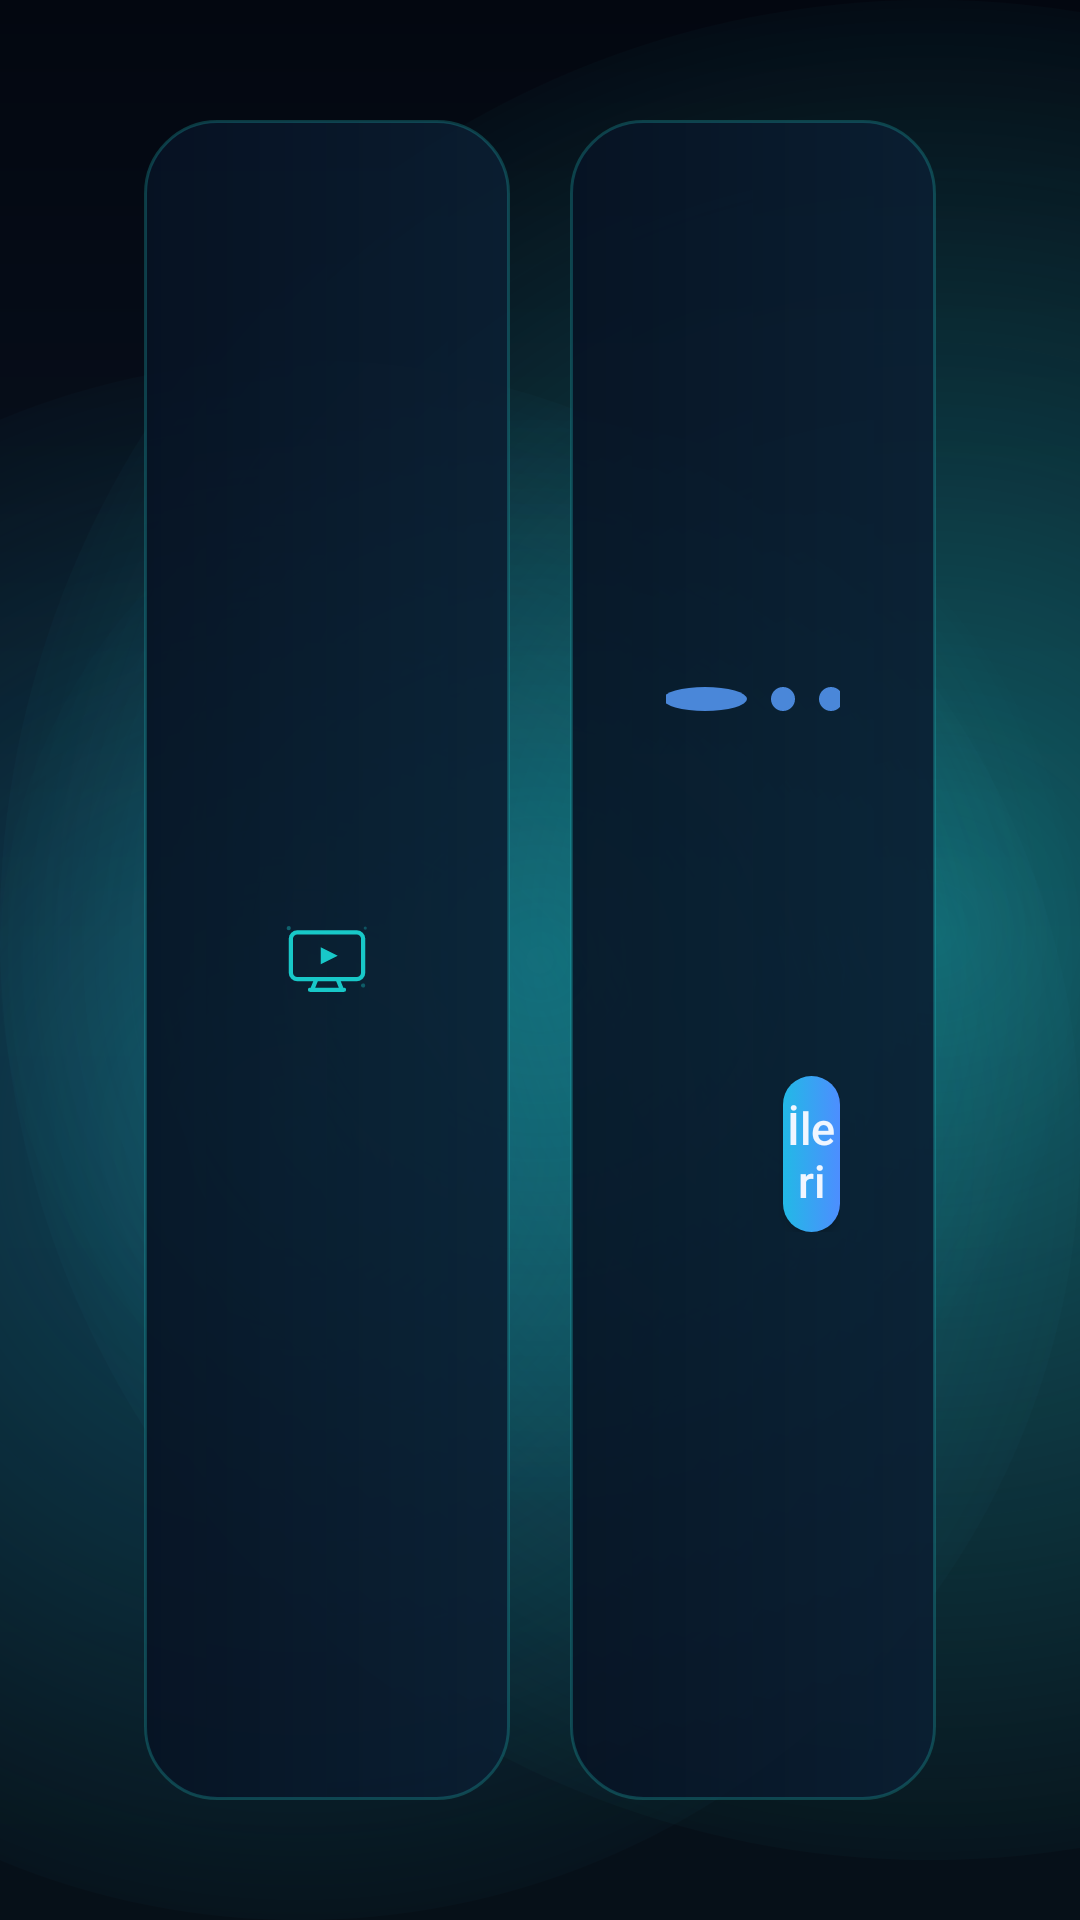

Layout XML and referenced resources for this Android screen:
<!-- AndroidManifest.xml: application theme Theme.OmnexPriceView -->
<!-- res/layout/activity_wizard_tv.xml -->
<?xml version="1.0" encoding="utf-8"?>
<FrameLayout xmlns:android="http://schemas.android.com/apk/res/android"
    android:layout_width="match_parent"
    android:layout_height="match_parent"
    android:background="@drawable/wizard_mobile_background">

    <View
        android:id="@+id/keyboardDimOverlay"
        android:layout_width="match_parent"
        android:layout_height="match_parent"
        android:alpha="0"
        android:background="#7A020810"
        android:visibility="gone" />

    <LinearLayout
        android:layout_width="match_parent"
        android:layout_height="match_parent"
        android:baselineAligned="false"
        android:orientation="horizontal"
        android:paddingStart="48dp"
        android:paddingTop="40dp"
        android:paddingEnd="48dp"
        android:paddingBottom="40dp">

        
        <FrameLayout
            android:layout_width="0dp"
            android:layout_height="match_parent"
            android:layout_weight="1"
            android:layout_marginEnd="20dp">

            <FrameLayout
                android:layout_width="match_parent"
                android:layout_height="match_parent"
                android:background="@drawable/wizard_card_bg"
                android:padding="24dp">

                <ImageView
                    android:id="@+id/wizardImage"
                    android:layout_width="match_parent"
                    android:layout_height="match_parent"
                    android:layout_gravity="center"
                    android:adjustViewBounds="true"
                    android:padding="20dp"
                    android:scaleType="fitCenter"
                    android:src="@drawable/wizard_welcome" />
            </FrameLayout>
        </FrameLayout>

        
        <ScrollView
            android:layout_width="0dp"
            android:layout_height="match_parent"
            android:layout_weight="1"
            android:fillViewport="true"
            android:overScrollMode="ifContentScrolls">

            <LinearLayout
                android:id="@+id/wizardContentCard"
                android:layout_width="match_parent"
                android:layout_height="wrap_content"
                android:background="@drawable/wizard_card_bg"
                android:gravity="center_vertical"
                android:orientation="vertical"
                android:paddingStart="32dp"
                android:paddingTop="28dp"
                android:paddingEnd="32dp"
                android:paddingBottom="28dp">

                
                <LinearLayout
                    android:layout_width="wrap_content"
                    android:layout_height="wrap_content"
                    android:layout_marginBottom="20dp"
                    android:gravity="center"
                    android:orientation="horizontal">

                    <View
                        android:id="@+id/step1"
                        android:layout_width="28dp"
                        android:layout_height="8dp"
                        android:layout_marginEnd="8dp"
                        android:background="@drawable/step_indicator" />

                    <View
                        android:id="@+id/step2"
                        android:layout_width="8dp"
                        android:layout_height="8dp"
                        android:layout_marginEnd="8dp"
                        android:background="@drawable/step_indicator" />

                    <View
                        android:id="@+id/step3"
                        android:layout_width="8dp"
                        android:layout_height="8dp"
                        android:background="@drawable/step_indicator" />
                </LinearLayout>

                <TextView
                    android:id="@+id/wizardTitle"
                    android:layout_width="match_parent"
                    android:layout_height="wrap_content"
                    android:fontFamily="sans-serif-medium"
                    android:letterSpacing="-0.01"
                    android:textColor="#F0F6FF"
                    android:textSize="32sp"
                    android:textStyle="bold" />

                <TextView
                    android:id="@+id/wizardDescription"
                    android:layout_width="match_parent"
                    android:layout_height="wrap_content"
                    android:layout_marginTop="12dp"
                    android:fontFamily="sans-serif"
                    android:lineSpacingMultiplier="1.3"
                    android:textColor="#8A9DB8"
                    android:textSize="17sp" />

                
                <LinearLayout
                    android:id="@+id/serverUrlLayout"
                    android:layout_width="match_parent"
                    android:layout_height="wrap_content"
                    android:layout_marginTop="20dp"
                    android:orientation="vertical"
                    android:visibility="gone">

                    <TextView
                        android:layout_width="match_parent"
                        android:layout_height="wrap_content"
                        android:layout_marginBottom="8dp"
                        android:fontFamily="sans-serif-medium"
                        android:text="@string/wizard_server_title"
                        android:textColor="#B0C4DE"
                        android:textSize="14sp"
                        android:textStyle="bold" />

                    <EditText
                        android:id="@+id/serverUrlInput"
                        android:layout_width="match_parent"
                        android:layout_height="56dp"
                        android:background="@drawable/input_background"
                        android:fontFamily="sans-serif"
                        android:hint="@string/wizard_server_hint"
                        android:imeOptions="actionDone"
                        android:inputType="textUri"
                        android:paddingStart="16dp"
                        android:paddingEnd="16dp"
                        android:textColor="#E0EAFF"
                        android:textColorHint="#4A6080"
                        android:textSize="16sp" />

                    <Button
                        android:id="@+id/btnUseDefaultServer"
                        android:layout_width="match_parent"
                        android:layout_height="48dp"
                        android:layout_marginTop="10dp"
                        android:background="@drawable/btn_secondary"
                        android:fontFamily="sans-serif-medium"
                        android:text="@string/wizard_use_default_server"
                        android:textAllCaps="false"
                        android:textColor="#8ABCC8"
                        android:textSize="14sp" />

                    <TextView
                        android:layout_width="match_parent"
                        android:layout_height="wrap_content"
                        android:layout_marginTop="8dp"
                        android:fontFamily="sans-serif"
                        android:text="@string/wizard_server_example"
                        android:textColor="#4A6080"
                        android:textSize="13sp" />
                </LinearLayout>

                
                <LinearLayout
                    android:layout_width="match_parent"
                    android:layout_height="wrap_content"
                    android:layout_marginTop="24dp"
                    android:gravity="center"
                    android:orientation="horizontal">

                    <Button
                        android:id="@+id/btnPrev"
                        android:layout_width="0dp"
                        android:layout_height="52dp"
                        android:layout_marginEnd="10dp"
                        android:layout_weight="1"
                        android:background="@drawable/btn_secondary"
                        android:fontFamily="sans-serif-medium"
                        android:focusable="true"
                        android:text="@string/wizard_back"
                        android:textAllCaps="false"
                        android:textColor="#8A9DB8"
                        android:textSize="15sp"
                        android:visibility="invisible" />

                    <Button
                        android:id="@+id/btnNext"
                        android:layout_width="0dp"
                        android:layout_height="52dp"
                        android:layout_marginStart="10dp"
                        android:layout_weight="1"
                        android:background="@drawable/btn_primary"
                        android:fontFamily="sans-serif-medium"
                        android:focusable="true"
                        android:text="@string/wizard_next"
                        android:textAllCaps="false"
                        android:textColor="#F0F6FF"
                        android:textSize="15sp" />
                </LinearLayout>
            </LinearLayout>
        </ScrollView>
    </LinearLayout>
</FrameLayout>
<!-- resources referenced by this layout -->
<resources>
  <!-- drawable wizard_card_bg (drawable) -->
  <?xml version="1.0" encoding="utf-8"?>
  <shape xmlns:android="http://schemas.android.com/apk/res/android"
      android:shape="rectangle">
      <gradient
          android:angle="180"
          android:endColor="#E3061223"
          android:startColor="#E60A1E32" />
      <corners android:radius="24dp" />
      <stroke
          android:width="1dp"
          android:color="#4020C8C8" />
  </shape>
  <string name="wizard_back">Geri</string>
  <string name="wizard_next">İleri</string>
  <string name="wizard_server_example">Örnek: https://example.com/market-etiket-sistemi/player/</string>
  <string name="wizard_server_hint">https://sunucu-adresi.com/player/</string>
  <string name="wizard_server_title">Sunucu Bağlantısı</string>
  <string name="wizard_use_default_server">Varsayılan sunucuyu kullan</string>
  <style name="Theme.OmnexPriceView" parent="Theme.AppCompat.DayNight.NoActionBar">
          <item name="colorPrimary">@color/primary</item>
          <item name="colorPrimaryDark">@color/primary_dark</item>
          <item name="colorAccent">@color/accent</item>
          <item name="android:windowBackground">@color/background</item>
          <item name="alertDialogTheme">@style/ThemeOverlay.OmnexPriceView.AlertDialog</item>
          <item name="android:fontFamily">sans-serif</item>
      </style>
  <color name="primary">#2F73FF</color>
  <color name="primary_dark">#1F4CC6</color>
  <color name="accent">#3AD8D3</color>
  <color name="background">#050B1A</color>
  <style name="ThemeOverlay.OmnexPriceView.AlertDialog" parent="ThemeOverlay.AppCompat.Dialog.Alert">
          <item name="android:windowBackground">@drawable/dialog_surface_bg</item>
          <item name="android:textColorPrimary">#F4F9FF</item>
          <item name="android:textColorSecondary">#A3B8D8</item>
          <item name="buttonBarPositiveButtonStyle">@style/Widget.OmnexPriceView.DialogButton.Positive</item>
          <item name="buttonBarNegativeButtonStyle">@style/Widget.OmnexPriceView.DialogButton.Neutral</item>
          <item name="buttonBarNeutralButtonStyle">@style/Widget.OmnexPriceView.DialogButton.Neutral</item>
      </style>
  <!-- drawable dialog_surface_bg (drawable) -->
  <?xml version="1.0" encoding="utf-8"?>
  <shape xmlns:android="http://schemas.android.com/apk/res/android"
      android:shape="rectangle">
      <gradient
          android:angle="270"
          android:endColor="#0B1730"
          android:startColor="#132748" />
      <stroke
          android:width="1dp"
          android:color="#345C8F" />
      <corners android:radius="22dp" />
      <padding
          android:left="4dp"
          android:top="4dp"
          android:right="4dp"
          android:bottom="4dp" />
  </shape>
  <style name="Widget.OmnexPriceView.DialogButton.Positive" parent="Widget.AppCompat.Button.ButtonBar.AlertDialog">
          <item name="android:textColor">#6CEBFF</item>
          <item name="android:textAllCaps">false</item>
          <item name="android:textStyle">bold</item>
          <item name="android:textSize">16sp</item>
          <item name="android:fontFamily">sans-serif-medium</item>
      </style>
  <style name="Widget.OmnexPriceView.DialogButton.Neutral" parent="Widget.AppCompat.Button.ButtonBar.AlertDialog">
          <item name="android:textColor">#CFDCF0</item>
          <item name="android:textAllCaps">false</item>
          <item name="android:textStyle">bold</item>
          <item name="android:textSize">16sp</item>
          <item name="android:fontFamily">sans-serif-medium</item>
      </style>
</resources>
